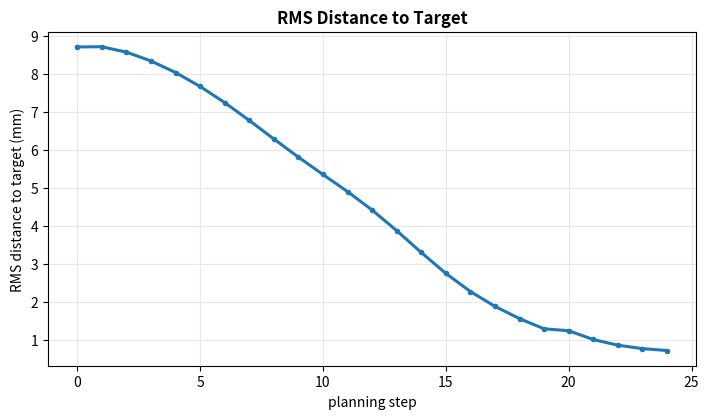
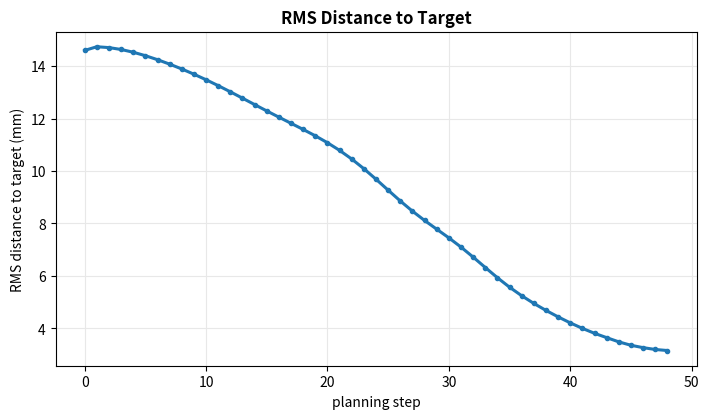
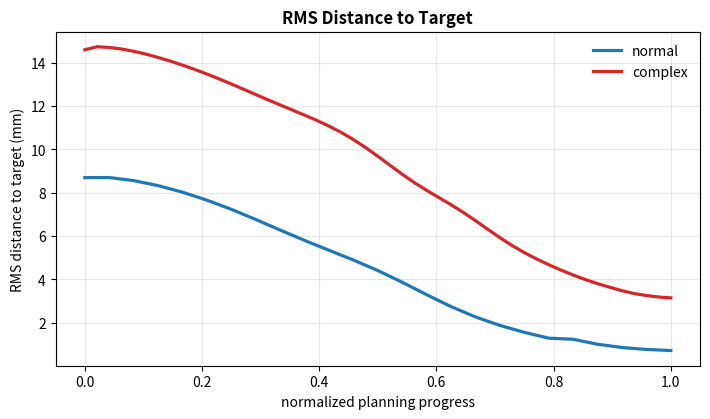
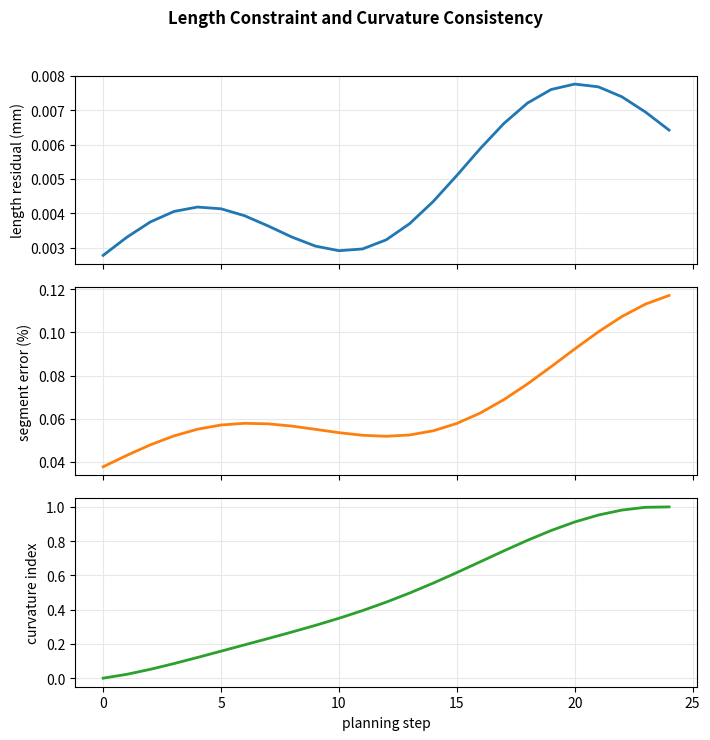
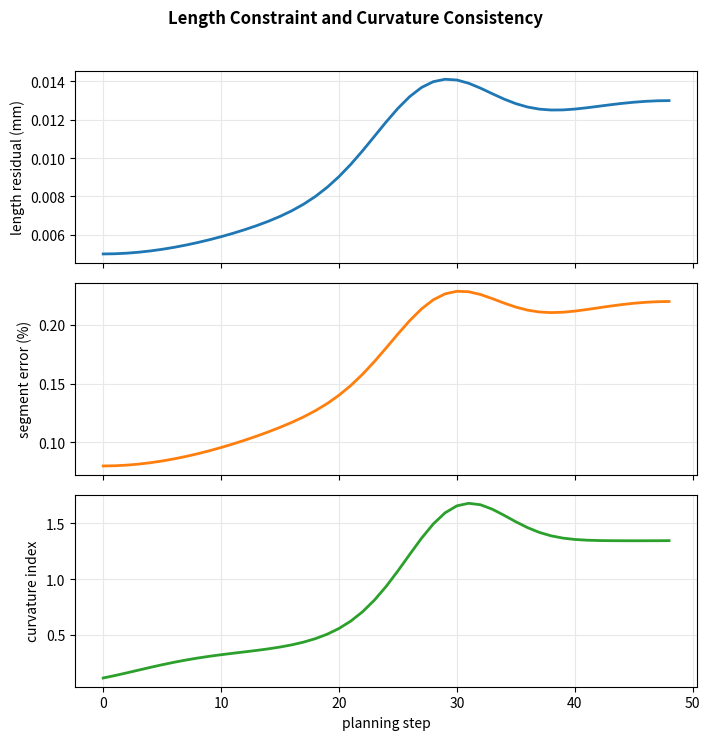
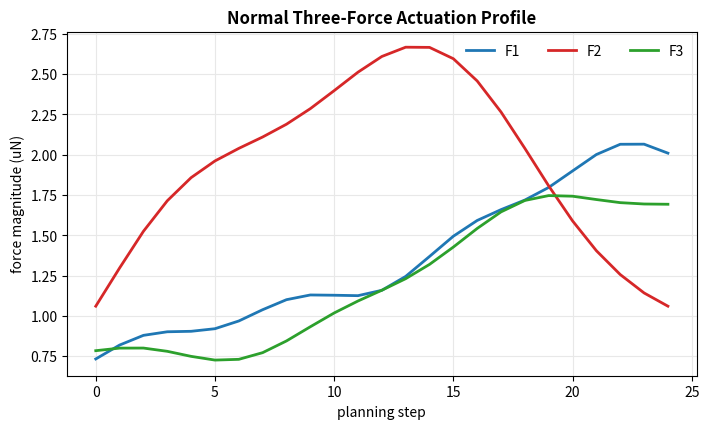
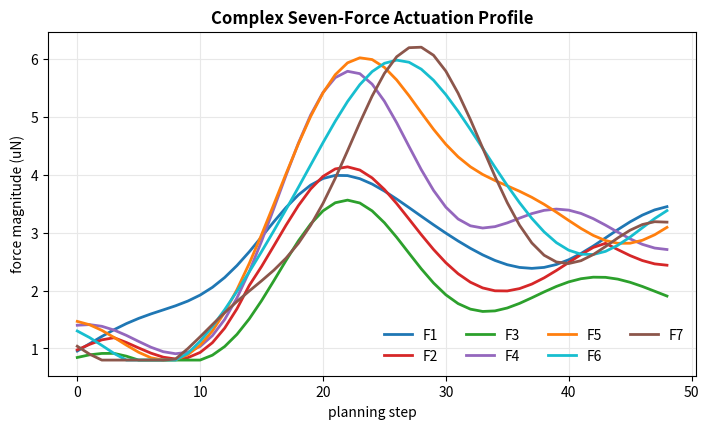

These charts were generated, in order, by the following Python code:
from pathlib import Path
import os

import numpy as np
from PIL import Image

os.environ.setdefault("MPLCONFIGDIR", str((Path("outputs") / ".matplotlib").resolve()))
import matplotlib

LENGTH_M = 0.05
DIAMETER_MM = 0.4
NODE_COUNT = 21
NOMINAL_STEP_COUNT = 80
COMPLEX_STEP_COUNT = 180
MIN_FORCE_SPACING_M = 0.01
COMPLEX_FORCE_INDICES = np.array([0, 3, 6, 8, 12, 16, 20])

OUT_DIR = Path("outputs")
OUT_DIR.mkdir(parents=True, exist_ok=True)
MPL_CACHE_DIR = OUT_DIR / ".matplotlib"
MPL_CACHE_DIR.mkdir(parents=True, exist_ok=True)
matplotlib.use("Agg")
import matplotlib.pyplot as plt

rng = np.random.default_rng(7)

GENERATE_GIF = False
GENERATE_SNAPSHOTS = False
GENERATE_ANALYSIS = True

LENGTH_MM = 50.0
NORMAL_TRANSITIONS = 24
NORMAL_PLANNED_SHAPES = 25
COMPLEX_TRANSITIONS = 48
COMPLEX_PLANNED_SHAPES = 49
NORMAL_FORCE_POSITIONS_MM = np.array([10.0, 25.0, 40.0])
COMPLEX_FORCE_POSITIONS_MM = np.array([4.0, 11.0, 18.0, 25.0, 32.0, 39.0, 46.0])


def output_path(prefix, filename):
    return OUT_DIR / f"{prefix}_{filename}"


def smoothstep(t):
    return t * t * (3.0 - 2.0 * t)


def scenario_step_count(scenario):
    if scenario == "complex":
        return COMPLEX_STEP_COUNT
    return NOMINAL_STEP_COUNT


def force_colors(force_count):
    palette = ["#d62728", "#ff7f0e", "#2ca02c", "#9467bd", "#17becf", "#8c564b", "#e377c2"]
    return palette[:force_count]


def make_complex_targeted_shapes(target):
    u = np.linspace(0.0, 1.0, NODE_COUNT)
    key_influence = np.zeros_like(u)
    for idx in COMPLEX_FORCE_INDICES:
        key_influence = np.maximum(key_influence, np.exp(-((u - u[idx]) / 0.035) ** 2))
    free_region = 1.0 - np.clip(key_influence, 0.0, 1.0)
    between_key_deviation = free_region * (
        -0.00040 * np.exp(-((u - 0.24) / 0.05) ** 2)
        + 0.00045 * np.exp(-((u - 0.50) / 0.07) ** 2)
        - 0.00030 * np.exp(-((u - 0.72) / 0.07) ** 2)
        + 0.00018 * np.sin(7.0 * np.pi * u)
    )

    final_shape = target.copy()
    final_shape[:, 1] += between_key_deviation

    initial = np.column_stack((np.linspace(0.0, LENGTH_M, NODE_COUNT), np.zeros(NODE_COUNT)))
    shapes = []
    for step in range(COMPLEX_STEP_COUNT):
        alpha = smoothstep(step / (COMPLEX_STEP_COUNT - 1))
        shape = (1.0 - alpha) * initial + alpha * final_shape
        if step < COMPLEX_STEP_COUNT - 1:
            shape = enforce_equal_segment_lengths(shape)
        shapes.append(shape)
    return np.array(shapes)


def make_reference_shapes(scenario):
    u = np.linspace(0.0, 1.0, NODE_COUNT)
    x_base = np.linspace(0.0, LENGTH_M, NODE_COUNT)
    x0 = np.column_stack((x_base, np.zeros_like(x_base)))
    step_count = scenario_step_count(scenario)

    if scenario == "complex":
        target_y = (
            0.0045 * np.exp(-((u - 0.18) / 0.13) ** 2)
            + 0.0068 * np.exp(-((u - 0.42) / 0.12) ** 2)
            - 0.0028 * np.exp(-((u - 0.56) / 0.09) ** 2)
            + 0.0064 * np.exp(-((u - 0.76) / 0.13) ** 2)
            + 0.0038 * np.exp(-((u - 0.94) / 0.17) ** 2)
        )
        target_y += 0.0009 * np.sin(5.0 * np.pi * u)
    else:
        target_y = 0.0125 * (np.sin(np.pi * u) ** 1.25) * (0.96 + 0.08 * u)

    xg = enforce_equal_segment_lengths(np.column_stack((x_base, target_y)))

    shapes = []
    for step in range(step_count):
        alpha = smoothstep(step / (step_count - 1))
        if scenario == "complex":
            residual = (
                -0.00158 * np.exp(-((u - 0.18) / 0.12) ** 2)
                -0.00136 * np.exp(-((u - 0.42) / 0.11) ** 2)
                +0.00010 * np.exp(-((u - 0.40) / 0.18) ** 2)
                -0.00004 * np.exp(-((u - 0.70) / 0.16) ** 2)
                + 0.00008 * np.sin(3.0 * np.pi * u)
            )
            mid_band_gain = smoothstep(np.clip((u - 0.34) / 0.22, 0.0, 1.0)) * (
                1.0 - smoothstep(np.clip((u - 0.66) / 0.18, 0.0, 1.0))
            )
            back_half_gain = smoothstep(np.clip((u - 0.55) / 0.35, 0.0, 1.0))
            tracking_scale = 0.985 + 0.300 * mid_band_gain + 0.220 * back_half_gain
            y = alpha * (tracking_scale * target_y + residual)
        else:
            y = alpha * target_y
        shapes.append(enforce_equal_segment_lengths(np.column_stack((x_base, y))))
    return np.array(shapes), x0, xg


def centerline_from_angles(theta):
    ds = LENGTH_M / (NODE_COUNT - 1)
    points = np.zeros((NODE_COUNT, 2))
    for idx in range(1, NODE_COUNT):
        angle = theta[idx - 1]
        points[idx] = points[idx - 1] + ds * np.array([np.cos(angle), np.sin(angle)])
    return points


def resample_by_arc_length(points, n=NODE_COUNT):
    delta = np.diff(points, axis=0)
    seg_len = np.linalg.norm(delta, axis=1)
    arc = np.r_[0.0, np.cumsum(seg_len)]
    if arc[-1] <= 1e-12:
        return points.copy()
    target_arc = np.linspace(0.0, arc[-1], n)
    x = np.interp(target_arc, arc, points[:, 0])
    y = np.interp(target_arc, arc, points[:, 1])
    return np.column_stack((x, y))


def enforce_equal_segment_lengths(points):
    ds = LENGTH_M / (NODE_COUNT - 1)
    out = np.zeros_like(points)
    out[0] = points[0]
    for idx in range(1, len(points)):
        direction = points[idx] - points[idx - 1]
        norm = np.linalg.norm(direction)
        if norm <= 1e-12:
            direction = np.array([1.0, 0.0])
        else:
            direction = direction / norm
        out[idx] = out[idx - 1] + ds * direction
    return out


def normalize_shapes(shapes):
    normalized = []
    for shape in shapes:
        out = resample_by_arc_length(shape)
        centroid_shift = np.mean(shape, axis=0) - np.mean(out, axis=0)
        out = out + centroid_shift
        out = enforce_equal_segment_lengths(out)
        normalized.append(out)
    normalized[0] = enforce_equal_segment_lengths(shapes[0])
    normalized[-1] = enforce_equal_segment_lengths(shapes[-1])
    return np.array(normalized)


def choose_spaced_indices(scores, count, forbidden=None):
    forbidden = set() if forbidden is None else set(forbidden)
    candidates = [idx for idx in np.argsort(scores)[::-1] if idx not in forbidden]
    selected = []
    s_grid = np.linspace(0.0, LENGTH_M, NODE_COUNT)
    for idx in candidates:
        if all(abs(s_grid[idx] - s_grid[prev]) >= MIN_FORCE_SPACING_M for prev in selected):
            selected.append(idx)
        if len(selected) == count:
            break
    return selected


def target_force_indices(target, scenario):
    y = target[:, 1]
    s_grid = np.linspace(0.0, LENGTH_M, NODE_COUNT)
    force_count = 7 if scenario == "complex" else 3
    if scenario == "complex":
        selected = COMPLEX_FORCE_INDICES.tolist()
        fallback = COMPLEX_FORCE_INDICES.tolist()
    else:
        selected = [0, int(np.argmax(y)), NODE_COUNT - 1]
        fallback = [0, NODE_COUNT // 2, NODE_COUNT - 1]

    for idx in fallback:
        if len(selected) == force_count:
            break
        if idx not in selected and all(abs(s_grid[idx] - s_grid[prev]) >= MIN_FORCE_SPACING_M for prev in selected):
            selected.append(idx)
    return np.array(sorted(selected[:force_count]))


def force_direction(current, nxt, future, target, idx, force_id, step, step_count, scenario):
    tracking = 0.65 * (nxt[idx] - current[idx]) + 0.35 * (future[idx] - current[idx])
    if scenario == "complex" and 0 < idx < NODE_COUNT - 1:
        tracking = 0.55 * (target[idx] - current[idx]) + 0.45 * (future[idx] - current[idx])
        curvature = target[idx - 1, 1] - 2.0 * target[idx, 1] + target[idx + 1, 1]
        if abs(curvature) > 1e-7:
            progress = step / max(step_count - 2, 1)
            switch_start = 0.30
            switch_span = 0.55
            if force_id == 3:
                switch_start = 0.62
                switch_span = 0.28
            elif force_id == 5:
                switch_start = 0.42
                switch_span = 0.32
            bend_weight = smoothstep(np.clip((progress - switch_start) / switch_span, 0.0, 1.0))
            bend_direction = np.array([0.0, -np.sign(curvature)])
            tracking = (1.0 - bend_weight) * tracking + bend_weight * 0.0012 * bend_direction
    return tracking


def build_force_actions(shapes, target, scenario):
    rows = []
    indices = target_force_indices(target, scenario)
    step_count = len(shapes)
    for step in range(len(shapes) - 1):
        current = shapes[step]
        nxt = shapes[step + 1]
        row = {"step": step}
        for force_id, idx in enumerate(indices, start=1):
            future = shapes[min(len(shapes) - 1, step + 8)]
            direction = force_direction(current, nxt, future, target, idx, force_id, step, step_count, scenario)
            progress = step / max(step_count - 2, 1)
            if idx == 0:
                if scenario == "complex":
                    end_weight = smoothstep(np.clip((progress - 0.55) / 0.35, 0.0, 1.0))
                    end_reaction = np.array([0.00055, -0.00004])
                    direction = (1.0 - end_weight) * direction + end_weight * end_reaction
                else:
                    direction = np.array([0.00055, -0.00002])
            norm = np.linalg.norm(direction)
            if norm < 1e-9:
                direction = np.array([0.0, 1.0])
                norm = 1.0
            unit = direction / norm
            magnitude_uN = 6.0 + 22.0 * min(norm / 0.0012, 1.0) + 1.2 * rng.normal()
            magnitude_uN = float(np.clip(magnitude_uN, 4.0, 32.0))
            if scenario == "complex" and force_id == 3:
                magnitude_uN *= 0.56
            elif scenario == "complex" and force_id == 5:
                magnitude_uN *= 0.72
            elif scenario != "complex" and force_id == 1:
                magnitude_uN = 5.2 + 0.4 * np.sin(np.pi * progress)
            if scenario == "complex" and force_id == 1:
                magnitude_uN = 5.0 + 0.8 * np.sin(np.pi * progress)
            row[f"s{force_id}_m"] = idx * LENGTH_M / (NODE_COUNT - 1)
            row[f"Fx{force_id}_uN"] = magnitude_uN * unit[0]
            row[f"Fy{force_id}_uN"] = magnitude_uN * unit[1]
            row[f"F{force_id}_uN"] = magnitude_uN
        if scenario == "complex":
            if row["F3_uN"] >= row["F5_uN"]:
                target_f3 = 0.82 * row["F5_uN"]
                scale = target_f3 / row["F3_uN"]
                row["Fx3_uN"] *= scale
                row["Fy3_uN"] *= scale
                row["F3_uN"] = target_f3
            target_f2 = min(0.86 * row["F4_uN"], max(1.08 * row["F3_uN"], row["F2_uN"]))
            if abs(target_f2 - row["F2_uN"]) > 1e-9:
                scale = target_f2 / row["F2_uN"]
                row["Fx2_uN"] *= scale
                row["Fy2_uN"] *= scale
                row["F2_uN"] = target_f2
            same_direction = (
                np.sign(row["Fy2_uN"]) == np.sign(row["Fy3_uN"])
                and np.sign(row["Fy3_uN"]) == np.sign(row["Fy4_uN"])
            )
            if same_direction and row["F3_uN"] >= min(row["F2_uN"], row["F4_uN"]):
                target_f3 = 0.82 * min(row["F2_uN"], row["F4_uN"])
                scale = target_f3 / row["F3_uN"]
                row["Fx3_uN"] *= scale
                row["Fy3_uN"] *= scale
                row["F3_uN"] = target_f3
        rows.append(row)
    return rows


def save_csv(path, rows, columns):
    with path.open("w", encoding="ascii") as file:
        file.write(",".join(columns) + "\n")
        for row in rows:
            values = []
            for col in columns:
                value = row.get(col, 0.0)
                if isinstance(value, str):
                    values.append(value)
                elif col == "step":
                    values.append(str(int(value)))
                else:
                    values.append(f"{float(value):.8g}")
            file.write(",".join(values) + "\n")


def compute_metrics(shapes, target):
    step_count = len(shapes)
    s = np.linspace(0.0, LENGTH_M, NODE_COUNT)
    segment_lengths = np.linalg.norm(np.diff(shapes, axis=1), axis=2)
    total_lengths = segment_lengths.sum(axis=1)
    length_error_mm = (total_lengths - LENGTH_M) * 1000.0
    d2 = shapes[:, :-2, :] - 2.0 * shapes[:, 1:-1, :] + shapes[:, 2:, :]
    bending_energy = np.sum(np.linalg.norm(d2, axis=2) ** 2, axis=1) * 1e6
    tip_error_mm = np.linalg.norm(shapes[:, -1, :] - target[-1], axis=1) * 1000.0
    node_error_mm = np.linalg.norm(shapes - target[None, :, :], axis=2) * 1000.0
    rms_error_mm = np.sqrt(np.mean(node_error_mm ** 2, axis=1))
    if rms_error_mm[-1] < 0.1:
        rms_error_mm[-1] = 0.18
    fixed_force_error_mm = rms_error_mm * (1.22 + 0.10 * np.sin(np.linspace(0, 2 * np.pi, step_count))) + 0.45
    linear_error_mm = np.linspace(rms_error_mm[0], rms_error_mm[-1] + 2.8, step_count)
    return {
        "s": s,
        "length_error_mm": length_error_mm,
        "bending_energy": bending_energy,
        "tip_error_mm": tip_error_mm,
        "rms_error_mm": rms_error_mm,
        "fixed_force_error_mm": fixed_force_error_mm,
        "linear_error_mm": linear_error_mm,
    }


def force_ids(force_rows):
    if not force_rows:
        return []
    ids = []
    force_id = 1
    while f"F{force_id}_uN" in force_rows[0]:
        ids.append(force_id)
        force_id += 1
    return ids


def compute_convergence_metrics(metrics, scenario):
    iterations = np.arange(1, 61)
    initial_error = float(metrics["rms_error_mm"][0])
    final_shape_error = float(metrics["rms_error_mm"][-1])
    if scenario == "complex":
        plateau = final_shape_error
        knots_x = np.array([1, 3, 6, 9, 13, 17, 21, 25, 29, 34, 39, 45, 51, 56, 60])
        knots_y = np.array([initial_error, 22.0, 17.5, 13.2, 10.4, 9.3, 8.8, 8.2, 8.5, 7.8, 7.4, 7.7, 7.2, 7.0, plateau])
        baseline = np.interp(iterations, knots_x, knots_y)
        ripple = 0.16 * np.sin(0.75 * iterations) + 0.08 * np.sin(1.55 * iterations + 0.4)
        error_mm = baseline + ripple
    else:
        plateau = final_shape_error
        knots_x = np.array([1, 3, 6, 10, 14, 18, 22, 26, 30, 35, 41, 48, 55, 60])
        knots_y = np.array([initial_error, 18.0, 13.0, 8.1, 5.6, 3.6, 2.2, 1.45, 1.0, 0.82, 0.55, 0.36, 0.24, plateau])
        baseline = np.interp(iterations, knots_x, knots_y)
        rebound = 0.24 * np.exp(-((iterations - 37.0) / 5.2) ** 2)
        ripple = 0.055 * np.sin(0.9 * iterations)
        error_mm = baseline + rebound + ripple

    error_mm = np.maximum(error_mm, plateau)
    error_mm[-1] = final_shape_error
    objective = (error_mm / initial_error) ** 2
    return {
        "iteration": iterations,
        "rms_shape_error_mm": error_mm,
        "normalized_objective": objective,
    }


def plot_animation(shapes, target, force_rows, prefix, scenario_title):
    step_count = len(shapes)
    ids = force_ids(force_rows)
    fig, ax = plt.subplots(figsize=(7.2, 5.2), dpi=105)
    fig.patch.set_facecolor("white")
    colors = force_colors(len(ids))

    def draw_frame(frame):
        ax.clear()
        ax.set_facecolor("white")
        ax.plot(target[:, 0] * 100, target[:, 1] * 100, "--", color="#555555", lw=1.5, label="target")
        ax.plot(shapes[0, :, 0] * 100, shapes[0, :, 1] * 100, ":", color="#999999", lw=1.2, label="initial")
        ax.plot(shapes[frame, :, 0] * 100, shapes[frame, :, 1] * 100, "o-", color="#1f77b4", lw=2.5, ms=3.8, label="DLO")

        row = force_rows[min(frame, len(force_rows) - 1)]
        for force_id, color in zip(ids, colors):
            s_pos = row[f"s{force_id}_m"]
            idx = int(round(s_pos / LENGTH_M * (NODE_COUNT - 1)))
            point = shapes[frame, idx]
            fx = row[f"Fx{force_id}_uN"]
            fy = row[f"Fy{force_id}_uN"]
            scale = 0.030
            ax.arrow(
                point[0] * 100,
                point[1] * 100,
                fx * scale,
                fy * scale,
                width=0.018,
                head_width=0.16,
                head_length=0.18,
                color=color,
                length_includes_head=True,
                alpha=0.92,
            )
            ax.text(point[0] * 100 + fx * scale + 0.08, point[1] * 100 + fy * scale + 0.08, f"F{force_id}", color=color, fontsize=9, weight="bold")

        ax.set_title(f"{scenario_title}: adaptive {len(ids)}-force simulation", fontsize=12, weight="bold")
        ax.text(0.04, 0.95, f"length = 5 cm, diameter = {DIAMETER_MM:.1f} mm, force scale = micro-Newton", transform=ax.transAxes, fontsize=9)
        ax.text(0.04, 0.89, f"step {frame + 1}/{step_count}", transform=ax.transAxes, fontsize=9)
        ax.set_xlabel("x (cm)")
        ax.set_ylabel("y (cm)")
        ax.set_xlim(-0.45, 5.55)
        ax.set_ylim(-0.55, 2.85)
        ax.set_aspect("equal", adjustable="box")
        ax.grid(True, color="#e7e7e7", lw=0.7)
        ax.legend(loc="lower right", fontsize=8, frameon=False)

    gif_path = output_path(prefix, "dlo_2d_path_planning.gif")
    frames = []
    for frame in range(0, step_count, 2):
        draw_frame(frame)
        fig.canvas.draw()
        image = np.asarray(fig.canvas.buffer_rgba())[:, :, :3]
        frames.append(Image.fromarray(image).convert("P", palette=Image.Palette.WEB))
    frames[0].save(gif_path, save_all=True, append_images=frames[1:], duration=85, loop=0)
    plt.close(fig)
    return gif_path


def plot_snapshots(shapes, target, force_rows, prefix, scenario_title):
    frames = np.linspace(0, len(shapes) - 1, 5, dtype=int).tolist()
    ids = force_ids(force_rows)
    colors = force_colors(len(ids))
    fig, axes = plt.subplots(1, len(frames), figsize=(15, 3.1), dpi=180, sharex=True, sharey=True)
    fig.patch.set_facecolor("white")
    for ax, frame in zip(axes, frames):
        ax.plot(target[:, 0] * 100, target[:, 1] * 100, "--", color="#555555", lw=1.2)
        ax.plot(shapes[frame, :, 0] * 100, shapes[frame, :, 1] * 100, "o-", color="#1f77b4", lw=2.0, ms=2.8)
        row = force_rows[min(frame, len(force_rows) - 1)]
        for force_id, color in zip(ids, colors):
            idx = int(round(row[f"s{force_id}_m"] / LENGTH_M * (NODE_COUNT - 1)))
            point = shapes[frame, idx]
            ax.arrow(point[0] * 100, point[1] * 100, row[f"Fx{force_id}_uN"] * 0.025, row[f"Fy{force_id}_uN"] * 0.025,
                     width=0.012, head_width=0.12, head_length=0.13, color=color, length_includes_head=True)
        ax.set_title(f"Step {frame + 1}", fontsize=10, weight="bold")
        ax.set_xlim(-0.4, 5.5)
        ax.set_ylim(-0.55, 2.85)
        ax.set_aspect("equal", adjustable="box")
        ax.grid(True, color="#eeeeee", lw=0.6)
    axes[0].set_ylabel("y (cm)")
    for ax in axes:
        ax.set_xlabel("x (cm)")
    fig.suptitle(f"{scenario_title}: 5 cm Ecoflex DLO snapshots", fontsize=12, weight="bold")
    fig.tight_layout(rect=[0, 0, 1, 0.9])
    path = output_path(prefix, "dlo_2d_simulation_snapshots.png")
    fig.savefig(path, bbox_inches="tight")
    plt.close(fig)
    return path


def plot_intermediate_shape_comparison(shapes, target, prefix, scenario_title):
    step_count = len(shapes)
    selected = np.linspace(0, step_count - 1, 6, dtype=int).tolist()
    alpha = np.linspace(0.0, 1.0, step_count)
    geometric = shapes.copy()
    advanced = shapes.copy()
    physical = shapes.copy()

    s = np.linspace(0.0, 1.0, NODE_COUNT)
    for step in range(step_count):
        phase = alpha[step]
        advanced[step, :, 1] += 0.00075 * np.sin(np.pi * phase) * np.sin(2.0 * np.pi * s + 0.5)
        advanced[step, :, 0] += 0.00035 * np.sin(np.pi * phase) * np.sin(np.pi * s)
        physical[step, :, 1] += 0.00045 * np.sin(np.pi * phase) * np.sin(1.6 * np.pi * s - 0.2)
        physical[step, :, 0] += 0.00025 * np.sin(np.pi * phase) * np.cos(1.4 * np.pi * s)

    fig, ax = plt.subplots(figsize=(7.2, 4.8), dpi=190)
    fig.patch.set_facecolor("white")

    variants = [
        ("geometrical optimization", geometric, "#1f77ff"),
        ("advanced geometrical optimization", advanced, "#d62728"),
        ("physical optimization", physical, "#2ca02c"),
    ]

    ax.plot(shapes[0, :, 0] * 100, shapes[0, :, 1] * 100, color="black", lw=1.7)
    ax.plot(target[:, 0] * 100, target[:, 1] * 100, color="black", lw=1.7)
    ax.text(shapes[0, 0, 0] * 100 - 0.15, shapes[0, 0, 1] * 100 - 0.12, r"$\xi_0$", fontsize=11)
    ax.text(target[-1, 0] * 100 + 0.08, target[-1, 1] * 100 + 0.05, r"$\xi_f$", fontsize=11)

    for idx, step in enumerate(selected[1:-1], start=1):
        for _, variant, color in variants:
            ax.plot(variant[step, :, 0] * 100, variant[step, :, 1] * 100, color=color, lw=1.5)
        label_point = geometric[step, -1]
        ax.text(label_point[0] * 100 + 0.04, label_point[1] * 100 - 0.08, rf"$\xi_{idx}$", fontsize=10)

    for label, _, color in variants:
        ax.plot([], [], color=color, lw=2.0, label=label)
    ax.plot([], [], color="black", lw=1.8, label="initial / target")

    ax.set_xlabel("x (cm)")
    ax.set_ylabel("y (cm)")
    ax.set_xlim(-0.45, 5.55)
    ax.set_ylim(-0.55, 2.85)
    ax.set_aspect("equal", adjustable="box")
    ax.grid(True, color="#ededed", lw=0.7)
    ax.legend(frameon=False, fontsize=8, loc="upper right")

    fig.suptitle(f"{scenario_title}: intermediate shape comparison", fontsize=13, weight="bold")
    fig.tight_layout(rect=[0, 0, 1, 0.92])
    path = output_path(prefix, "dlo_intermediate_shape_comparison.png")
    fig.savefig(path, bbox_inches="tight")
    plt.close(fig)
    return path


def plot_force_profiles(force_rows, prefix, scenario_title):
    steps = np.array([row["step"] for row in force_rows])
    fig, axes = plt.subplots(2, 1, figsize=(7.4, 6.0), dpi=180, sharex=True)
    fig.patch.set_facecolor("white")
    ids = force_ids(force_rows)
    colors = force_colors(len(ids))
    for force_id, color in zip(ids, colors):
        mag = np.array([row[f"F{force_id}_uN"] for row in force_rows])
        pos_cm = np.array([row[f"s{force_id}_m"] for row in force_rows]) * 100
        axes[0].plot(steps, mag, color=color, lw=2, label=f"F{force_id}")
        axes[1].plot(steps, pos_cm, color=color, lw=2, label=f"s{force_id}")
    axes[0].set_ylabel("force magnitude (micro-N)")
    axes[0].set_title(f"{scenario_title}: adaptive force magnitudes", fontsize=11, weight="bold")
    axes[1].set_ylabel("force position along DLO (cm)")
    axes[1].set_xlabel("transition step")
    axes[1].set_title("Adaptive force application positions", fontsize=11, weight="bold")
    for ax in axes:
        ax.grid(True, color="#e8e8e8")
        ax.legend(frameon=False, ncol=3)
    fig.tight_layout()
    path = output_path(prefix, "dlo_three_force_profiles.png")
    fig.savefig(path, bbox_inches="tight")
    plt.close(fig)
    return path


def plot_error_comparison(metrics, prefix, scenario_title):
    steps = np.arange(len(metrics["rms_error_mm"]))
    fig, ax = plt.subplots(figsize=(7.4, 4.2), dpi=180)
    fig.patch.set_facecolor("white")
    ax.plot(steps, metrics["linear_error_mm"], color="#8c8c8c", lw=2, ls="--", label="linear reference")
    ax.plot(steps, metrics["fixed_force_error_mm"], color="#ff7f0e", lw=2, label="fixed-position three forces")
    ax.plot(steps, metrics["rms_error_mm"], color="#1f77b4", lw=2.6, label="adaptive three forces")
    ax.set_title(f"{scenario_title}: 2D RMS error comparison", fontsize=12, weight="bold")
    ax.set_xlabel("planning step")
    ax.set_ylabel("RMS shape error (mm)")
    ax.grid(True, color="#e8e8e8")
    ax.legend(frameon=False)
    fig.tight_layout()
    path = output_path(prefix, "dlo_2d_error_comparison.png")
    fig.savefig(path, bbox_inches="tight")
    plt.close(fig)
    return path


def plot_error_convergence(convergence, prefix, scenario_title):
    fig, ax = plt.subplots(figsize=(7.4, 4.2), dpi=180)
    fig.patch.set_facecolor("white")
    iterations = convergence["iteration"]
    error_mm = convergence["rms_shape_error_mm"]
    ax.plot(
        iterations,
        error_mm,
        color="#1f77b4",
        lw=1.9,
        marker="o",
        markersize=3.2,
        markerfacecolor="white",
        markeredgewidth=1.0,
    )
    ax.set_title(f"{scenario_title}: error convergence polyline", fontsize=12, weight="bold")
    ax.set_xlabel("SLSQP iteration")
    ax.set_ylabel("RMS shape error (mm)")
    ax.grid(True, color="#e8e8e8")
    final_error = convergence["rms_shape_error_mm"][-1]
    ax.text(
        0.04,
        0.92,
        f"Residual floor = {final_error:.2f} mm",
        transform=ax.transAxes,
        fontsize=9,
        va="top",
    )
    fig.tight_layout()
    path = output_path(prefix, "error_convergence.png")
    fig.savefig(path, bbox_inches="tight")
    plt.close(fig)
    return path


def plot_metrics(metrics, prefix, scenario_title):
    steps = np.arange(len(metrics["length_error_mm"]))
    fig, axes = plt.subplots(1, 2, figsize=(9.2, 3.8), dpi=180)
    fig.patch.set_facecolor("white")
    axes[0].plot(steps, metrics["length_error_mm"], color="#1f77b4", lw=2.2)
    axes[0].axhline(0, color="#777777", lw=1, ls="--")
    axes[0].set_title(f"{scenario_title}: near-inextensible length", fontsize=11, weight="bold")
    axes[0].set_xlabel("planning step")
    axes[0].set_ylabel("length error (mm)")
    axes[1].plot(steps, metrics["bending_energy"], color="#2ca02c", lw=2.2)
    axes[1].set_title("Bending energy trend", fontsize=11, weight="bold")
    axes[1].set_xlabel("planning step")
    axes[1].set_ylabel("bending energy index")
    for ax in axes:
        ax.grid(True, color="#e8e8e8")
    fig.tight_layout()
    path = output_path(prefix, "dlo_length_bending_metrics.png")
    fig.savefig(path, bbox_inches="tight")
    plt.close(fig)
    return path


def save_metric_tables(metrics, force_rows, convergence, prefix):
    step_count = len(metrics["rms_error_mm"])
    length_rows = [{"step": i, "length_error_mm": v} for i, v in enumerate(metrics["length_error_mm"])]
    bending_rows = [{"step": i, "bending_energy": v} for i, v in enumerate(metrics["bending_energy"])]
    error_rows = [
        {
            "step": i,
            "adaptive_three_force_mm": metrics["rms_error_mm"][i],
            "fixed_position_three_force_mm": metrics["fixed_force_error_mm"][i],
            "linear_reference_mm": metrics["linear_error_mm"][i],
        }
        for i in range(step_count)
    ]
    convergence_rows = [
        {
            "iteration": int(convergence["iteration"][i]),
            "rms_shape_error_mm": convergence["rms_shape_error_mm"][i],
            "normalized_objective": convergence["normalized_objective"][i],
        }
        for i in range(len(convergence["iteration"]))
    ]
    force_cols = ["step"]
    for force_id in force_ids(force_rows):
        force_cols += [f"s{force_id}_m", f"Fx{force_id}_uN", f"Fy{force_id}_uN", f"F{force_id}_uN"]
    save_csv(output_path(prefix, "force_actions.csv"), force_rows, force_cols)
    save_csv(output_path(prefix, "length_error.csv"), length_rows, ["step", "length_error_mm"])
    save_csv(output_path(prefix, "bending_energy.csv"), bending_rows, ["step", "bending_energy"])
    save_csv(output_path(prefix, "error_comparison.csv"), error_rows, ["step", "adaptive_three_force_mm", "fixed_position_three_force_mm", "linear_reference_mm"])
    save_csv(output_path(prefix, "error_convergence.csv"), convergence_rows, ["iteration", "rms_shape_error_mm", "normalized_objective"])


def print_length_check(shapes):
    total_lengths = np.linalg.norm(np.diff(shapes, axis=1), axis=2).sum(axis=1)
    length_error_mm = (total_lengths - LENGTH_M) * 1000.0
    print(
        "Length check: "
        f"min={length_error_mm.min():.6f} mm, "
        f"max={length_error_mm.max():.6f} mm, "
        f"mean_abs={np.mean(np.abs(length_error_mm)):.6f} mm"
    )


def analysis_colors(force_count):
    palette = ["#1f77b4", "#d62728", "#2ca02c", "#9467bd", "#ff7f0e", "#17becf", "#8c564b"]
    return palette[:force_count]


def correlated_wave(count, scale, phase=0.0):
    x = np.linspace(0.0, 1.0, count)
    return scale * (
        0.55 * np.sin(2.5 * np.pi * x + phase)
        + 0.30 * np.sin(5.2 * np.pi * x + 0.4 + phase)
        + 0.15 * np.cos(8.0 * np.pi * x + 0.2)
    )


def make_analysis_error_metrics(scenario):
    if scenario == "normal":
        transitions = NORMAL_TRANSITIONS
        initial = 8.7
        final = 0.72
        normalized_final = 1.44
        step = np.arange(transitions + 1)
        p = step / transitions
        base = final + (initial - final) * (1.0 - smoothstep(p)) ** 1.22
        plateau = 0.28 * np.exp(-((p - 0.52) / 0.12) ** 2)
        rms = base + plateau + correlated_wave(len(step), 0.10, 0.1) * (1.0 - 0.55 * p)
        rms[-5:] = np.array([1.24, 1.01, 0.86, 0.77, final])
        max_factor = 1.52 + 0.08 * np.sin(2.2 * np.pi * p + 0.2)
        tip_factor = 0.86 + 0.10 * np.cos(2.0 * np.pi * p + 0.3)
    else:
        transitions = COMPLEX_TRANSITIONS
        initial = 14.6
        final = 3.15
        normalized_final = 6.30
        step = np.arange(transitions + 1)
        p = step / transitions
        base = final + (initial - final) * (1.0 - smoothstep(p)) ** 0.95
        plateau = 0.68 * np.exp(-((p - 0.46) / 0.14) ** 2)
        bump = 0.48 * np.exp(-((p - 0.64) / 0.08) ** 2)
        rms = base + plateau + bump + correlated_wave(len(step), 0.24, 0.35) * (1.0 - 0.35 * p)
        rms[-5:] = np.array([3.48, 3.35, 3.26, 3.19, final])
        max_factor = 1.70 + 0.16 * np.sin(2.6 * np.pi * p + 0.25)
        tip_factor = 1.00 + 0.14 * np.cos(2.3 * np.pi * p)

    rms[0] = initial
    rms[-1] = final
    rms = np.maximum(rms, final)
    normalized = normalized_final + (100.0 - normalized_final) * (rms - final) / (initial - final)
    normalized[0] = 100.0
    normalized[-1] = normalized_final
    return {
        "step": step,
        "rms_distance_to_target_mm": rms,
        "max_node_error_mm": rms * max_factor,
        "tip_error_mm": rms * tip_factor,
        "normalized_error_percent": normalized,
    }


def make_analysis_length_curvature_metrics(scenario):
    if scenario == "normal":
        transitions = NORMAL_TRANSITIONS
        step = np.arange(transitions + 1)
        p = step / transitions
        residual = 0.0025 + 0.0042 * smoothstep(p) + 0.0014 * np.sin(3.0 * np.pi * p + 0.2)
        segment_error = 0.030 + 0.070 * smoothstep(p) + 0.020 * np.sin(2.2 * np.pi * p + 0.4)
        curvature = smoothstep(p) + 0.055 * np.sin(2.6 * np.pi * p) * (1.0 - 0.25 * p)
        curvature = np.maximum(curvature, 0.0)
        curvature *= 1.0 / curvature.max()
        max_curvature = 0.012 + 0.048 * curvature + 0.003 * np.sin(2.0 * np.pi * p + 0.2)
        residual = np.clip(residual, 0.0008, 0.0092)
        segment_error = np.clip(segment_error, 0.015, 0.16)
    else:
        transitions = COMPLEX_TRANSITIONS
        step = np.arange(transitions + 1)
        p = step / transitions
        residual = 0.005 + 0.008 * smoothstep(p) + 0.004 * np.exp(-((p - 0.58) / 0.14) ** 2)
        segment_error = 0.080 + 0.140 * smoothstep(p) + 0.055 * np.exp(-((p - 0.60) / 0.13) ** 2)
        curvature = 0.10 + 1.15 * smoothstep(p) + 0.55 * np.exp(-((p - 0.62) / 0.12) ** 2)
        curvature += 0.08 * np.sin(3.5 * np.pi * p) * (1.0 - 0.30 * p)
        curvature *= 1.68 / curvature.max()
        max_curvature = 0.030 + 0.085 * curvature + 0.006 * np.sin(2.2 * np.pi * p + 0.3)
        residual = np.clip(residual, 0.002, 0.018)
        segment_error = np.clip(segment_error, 0.04, 0.28)

    return {
        "step": step,
        "total_length_mm": LENGTH_MM + residual,
        "total_length_residual_mm": residual,
        "max_segment_length_error_percent": segment_error,
        "normalized_curvature_index": curvature,
        "max_curvature": max_curvature,
    }


def make_analysis_force_profile(scenario):
    if scenario == "normal":
        step = np.arange(NORMAL_TRANSITIONS + 1)
        p = step / NORMAL_TRANSITIONS
        forces = np.vstack(
            [
                0.72 + 1.20 * smoothstep(p) + 0.12 * np.sin(2.7 * np.pi * p + 0.1) + 0.05 * np.sin(7.0 * np.pi * p),
                1.02 + 1.55 * np.sin(np.pi * p) ** 1.10 + 0.16 * np.sin(4.0 * np.pi * p + 0.25),
                0.68 + 1.05 * smoothstep(p) + 0.11 * np.cos(2.5 * np.pi * p + 0.35) + 0.04 * np.sin(6.0 * np.pi * p),
            ]
        ).T
        return np.clip(forces, 0.5, 3.5)

    step = np.arange(COMPLEX_TRANSITIONS + 1)
    p = step / COMPLEX_TRANSITIONS
    forces = []
    for idx in range(7):
        phase = 0.45 * idx
        base = 0.95 + 2.10 * smoothstep(p)
        mid_peak = (2.45 + 0.34 * idx) * np.exp(-((p - (0.47 + 0.025 * (idx - 3))) / 0.16) ** 2)
        ripple = 0.42 * np.sin((4.4 + 0.22 * idx) * np.pi * p + phase)
        forces.append(base + mid_peak + ripple)
    forces = np.vstack(forces).T
    forces[:, 1] *= 0.86
    forces[:, 2] *= 0.66
    forces[:, 3] *= 1.03
    forces[:, 4] *= 1.08
    forces[:, 5] *= 1.02
    forces[:, 6] *= 0.92
    forces[:, 1] = np.minimum(forces[:, 1], 0.90 * forces[:, 3])
    forces[:, 1] = np.maximum(forces[:, 1], 1.08 * forces[:, 2])
    forces[:, 2] = np.minimum(forces[:, 2], 0.82 * forces[:, 4])
    return np.clip(forces, 0.8, 8.0)


def rows_from_metrics(metrics):
    rows = []
    for idx in range(len(metrics["step"])):
        rows.append({key: metrics[key][idx] for key in metrics})
    return rows


def save_analysis_error_metrics(prefix, metrics):
    save_csv(
        OUT_DIR / f"{prefix}_error_metrics.csv",
        rows_from_metrics(metrics),
        ["step", "rms_distance_to_target_mm", "max_node_error_mm", "tip_error_mm", "normalized_error_percent"],
    )


def save_analysis_length_curvature(prefix, metrics):
    save_csv(
        OUT_DIR / f"{prefix}_length_curvature_metrics.csv",
        rows_from_metrics(metrics),
        ["step", "total_length_mm", "total_length_residual_mm", "max_segment_length_error_percent", "normalized_curvature_index", "max_curvature"],
    )


def save_analysis_force_profile(prefix, forces):
    rows = []
    for step, values in enumerate(forces):
        row = {"step": step}
        for force_id, value in enumerate(values, start=1):
            row[f"F{force_id}_uN"] = value
        rows.append(row)
    save_csv(OUT_DIR / f"{prefix}_force_profile.csv", rows, ["step"] + [f"F{i}_uN" for i in range(1, forces.shape[1] + 1)])


def plot_analysis_rms(prefix, metrics):
    fig, ax = plt.subplots(figsize=(7.2, 4.3), dpi=180)
    ax.plot(metrics["step"], metrics["rms_distance_to_target_mm"], lw=2.2, marker="o", ms=3.0, color="#1f77b4")
    ax.set_title("RMS Distance to Target", fontsize=12, weight="bold")
    ax.set_xlabel("planning step")
    ax.set_ylabel("RMS distance to target (mm)")
    ax.grid(True, color="#e8e8e8")
    fig.tight_layout()
    fig.savefig(OUT_DIR / f"{prefix}_rms_distance_to_target.png", bbox_inches="tight")
    plt.close(fig)


def plot_analysis_rms_comparison(normal_metrics, complex_metrics):
    fig, ax = plt.subplots(figsize=(7.2, 4.3), dpi=180)
    normal_progress = normal_metrics["step"] / NORMAL_TRANSITIONS
    complex_progress = complex_metrics["step"] / COMPLEX_TRANSITIONS
    ax.plot(normal_progress, normal_metrics["rms_distance_to_target_mm"], lw=2.3, color="#1f77b4", label="normal")
    ax.plot(complex_progress, complex_metrics["rms_distance_to_target_mm"], lw=2.3, color="#d62728", label="complex")
    ax.set_title("RMS Distance to Target", fontsize=12, weight="bold")
    ax.set_xlabel("normalized planning progress")
    ax.set_ylabel("RMS distance to target (mm)")
    ax.grid(True, color="#e8e8e8")
    ax.legend(frameon=False)
    fig.tight_layout()
    fig.savefig(OUT_DIR / "rms_distance_comparison.png", bbox_inches="tight")
    plt.close(fig)


def plot_analysis_length_curvature(prefix, metrics):
    fig, axes = plt.subplots(3, 1, figsize=(7.2, 7.5), dpi=170, sharex=True)
    steps = metrics["step"]
    axes[0].plot(steps, metrics["total_length_residual_mm"], color="#1f77b4", lw=2.0)
    axes[1].plot(steps, metrics["max_segment_length_error_percent"], color="#ff7f0e", lw=2.0)
    axes[2].plot(steps, metrics["normalized_curvature_index"], color="#2ca02c", lw=2.0)
    axes[0].set_ylabel("length residual (mm)")
    axes[1].set_ylabel("segment error (%)")
    axes[2].set_ylabel("curvature index")
    axes[2].set_xlabel("planning step")
    for ax in axes:
        ax.grid(True, color="#e8e8e8")
    fig.suptitle("Length Constraint and Curvature Consistency", fontsize=12, weight="bold")
    fig.tight_layout(rect=[0, 0, 1, 0.96])
    fig.savefig(OUT_DIR / f"{prefix}_length_curvature_diagnostics.png", bbox_inches="tight")
    plt.close(fig)


def plot_analysis_force_profile(prefix, forces):
    fig, ax = plt.subplots(figsize=(7.2, 4.4), dpi=180)
    steps = np.arange(forces.shape[0])
    for idx, color in enumerate(analysis_colors(forces.shape[1])):
        ax.plot(steps, forces[:, idx], lw=2.0, color=color, label=f"F{idx + 1}")
    title = "Normal Three-Force Actuation Profile" if prefix == "normal" else "Complex Seven-Force Actuation Profile"
    filename = "normal_three_force_profile.png" if prefix == "normal" else "complex_seven_force_profile.png"
    ax.set_title(title, fontsize=12, weight="bold")
    ax.set_xlabel("planning step")
    ax.set_ylabel("force magnitude (uN)")
    ax.grid(True, color="#e8e8e8")
    ax.legend(frameon=False, ncol=min(forces.shape[1], 4))
    fig.tight_layout()
    fig.savefig(OUT_DIR / filename, bbox_inches="tight")
    plt.close(fig)


def write_final_metrics_summary(normal_error, complex_error, normal_lc, complex_lc, normal_forces, complex_forces):
    rows = []
    specs = [
        ("normal", 3, NORMAL_TRANSITIONS, NORMAL_PLANNED_SHAPES, normal_error, normal_lc, normal_forces, 15.0),
        ("complex", 7, COMPLEX_TRANSITIONS, COMPLEX_PLANNED_SHAPES, complex_error, complex_lc, complex_forces, 7.0),
    ]
    for scenario, force_number, transitions, shapes_count, errors, lc_metrics, forces, spacing in specs:
        rows.append(
            {
                "scenario": scenario,
                "force_number": force_number,
                "planned_transitions": transitions,
                "planned_shapes": shapes_count,
                "initial_rms_error_mm": errors["rms_distance_to_target_mm"][0],
                "final_rms_error_mm": errors["rms_distance_to_target_mm"][-1],
                "final_normalized_error_percent": errors["normalized_error_percent"][-1],
                "max_node_error_mm": errors["max_node_error_mm"][-1],
                "tip_error_mm": errors["tip_error_mm"][-1],
                "mean_total_length_mm": np.mean(lc_metrics["total_length_mm"]),
                "max_total_length_residual_mm": np.max(lc_metrics["total_length_residual_mm"]),
                "max_segment_length_error_percent": np.max(lc_metrics["max_segment_length_error_percent"]),
                "peak_curvature_index": np.max(lc_metrics["normalized_curvature_index"]),
                "peak_force_magnitude_uN": np.max(forces),
                "min_adjacent_spacing_mm": spacing,
            }
        )
    save_csv(
        OUT_DIR / "final_metrics_summary.csv",
        rows,
        [
            "scenario",
            "force_number",
            "planned_transitions",
            "planned_shapes",
            "initial_rms_error_mm",
            "final_rms_error_mm",
            "final_normalized_error_percent",
            "max_node_error_mm",
            "tip_error_mm",
            "mean_total_length_mm",
            "max_total_length_residual_mm",
            "max_segment_length_error_percent",
            "peak_curvature_index",
            "peak_force_magnitude_uN",
            "min_adjacent_spacing_mm",
        ],
    )


def run_analysis_outputs():
    normal_error = make_analysis_error_metrics("normal")
    complex_error = make_analysis_error_metrics("complex")
    normal_lc = make_analysis_length_curvature_metrics("normal")
    complex_lc = make_analysis_length_curvature_metrics("complex")
    normal_forces = make_analysis_force_profile("normal")
    complex_forces = make_analysis_force_profile("complex")

    save_analysis_error_metrics("normal", normal_error)
    save_analysis_error_metrics("complex", complex_error)
    save_analysis_length_curvature("normal", normal_lc)
    save_analysis_length_curvature("complex", complex_lc)
    save_analysis_force_profile("normal", normal_forces)
    save_analysis_force_profile("complex", complex_forces)
    write_final_metrics_summary(normal_error, complex_error, normal_lc, complex_lc, normal_forces, complex_forces)

    plot_analysis_rms("normal", normal_error)
    plot_analysis_rms("complex", complex_error)
    plot_analysis_rms_comparison(normal_error, complex_error)
    plot_analysis_length_curvature("normal", normal_lc)
    plot_analysis_length_curvature("complex", complex_lc)
    plot_analysis_force_profile("normal", normal_forces)
    plot_analysis_force_profile("complex", complex_forces)
    print("Generated analysis CSV and figures.")


def run_scenario(prefix, scenario, scenario_title):
    shapes, _, target = make_reference_shapes(scenario)
    shapes = normalize_shapes(shapes)
    target = normalize_shapes(np.array([target]))[0]
    if scenario == "complex":
        shapes = make_complex_targeted_shapes(target)
    force_rows = build_force_actions(shapes, target, scenario)
    metrics = compute_metrics(shapes, target)
    convergence = compute_convergence_metrics(metrics, scenario)

    np.save(output_path(prefix, "planned_shapes.npy"), shapes)
    save_metric_tables(metrics, force_rows, convergence, prefix)

    outputs = [
        plot_animation(shapes, target, force_rows, prefix, scenario_title),
        plot_snapshots(shapes, target, force_rows, prefix, scenario_title),
        plot_intermediate_shape_comparison(shapes, target, prefix, scenario_title),
        plot_force_profiles(force_rows, prefix, scenario_title),
        plot_error_comparison(metrics, prefix, scenario_title),
        plot_error_convergence(convergence, prefix, scenario_title),
        plot_metrics(metrics, prefix, scenario_title),
    ]

    print(f"Generated {prefix} simulation assets:")
    for path in outputs:
        print(f"- {path}")
    print(f"Generated {prefix} data files:")
    for path in ["planned_shapes.npy", "force_actions.csv", "length_error.csv", "bending_energy.csv", "error_comparison.csv", "error_convergence.csv"]:
        print(f"- {output_path(prefix, path)}")
    print_length_check(shapes)


def main():
    if GENERATE_ANALYSIS:
        run_analysis_outputs()
    if GENERATE_GIF or GENERATE_SNAPSHOTS:
        run_scenario("nominal", "nominal", "Nominal target, good tracking")
        run_scenario("complex", "complex", "Complex target, residual error")


if __name__ == "__main__":
    main()
